7-way image classification set "merged_dataset" from GitHub (tmgdarshan/cloud-classification-cnn-mobile); label vocabulary: cumulus, altocumulus, cirrus, clear sky, stratocumulus, cumulonimbus, mixed.

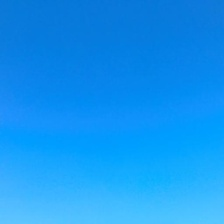
Label: clear sky

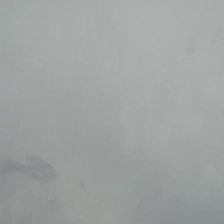
Label: cumulonimbus

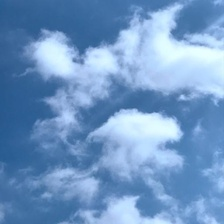
Label: cumulus

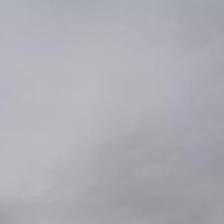
Label: stratocumulus

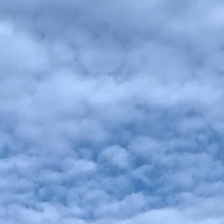
Label: altocumulus

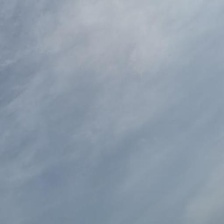
Label: cirrus
